Dataset: processed (GitHub, balan-ionut-valentin/TrafficMind). Classes: crosswalk, speed limit, stop, traffic light.

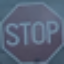
Label: stop

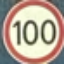
Label: speed limit

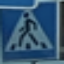
Label: crosswalk

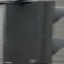
Label: traffic light

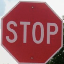
Label: stop

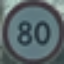
Label: speed limit
